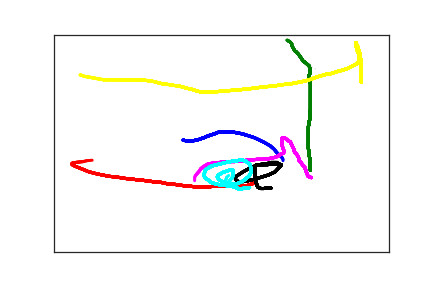

Source data for this figure (header and first rows):
1.930000000000000000e+02, 2.430000000000000000e+02, 0.000000000000000000e+00, 1.000000000000000000e+00
1.970000000000000000e+02, 2.440000000000000000e+02, 2.010000000000000000e+02, 1.000000000000000000e+00
2.000000000000000000e+02, 2.440000000000000000e+02, 2.130000000000000000e+02, 1.000000000000000000e+00
2.020000000000000000e+02, 2.440000000000000000e+02, 2.330000000000000000e+02, 1.000000000000000000e+00
2.050000000000000000e+02, 2.440000000000000000e+02, 2.470000000000000000e+02, 1.000000000000000000e+00
2.080000000000000000e+02, 2.440000000000000000e+02, 2.650000000000000000e+02, 1.000000000000000000e+00
2.120000000000000000e+02, 2.430000000000000000e+02, 2.860000000000000000e+02, 1.000000000000000000e+00
2.170000000000000000e+02, 2.410000000000000000e+02, 3.000000000000000000e+02, 1.000000000000000000e+00
2.240000000000000000e+02, 2.370000000000000000e+02, 3.140000000000000000e+02, 1.000000000000000000e+00
2.320000000000000000e+02, 2.320000000000000000e+02, 3.340000000000000000e+02, 1.000000000000000000e+00
2.400000000000000000e+02, 2.280000000000000000e+02, 3.550000000000000000e+02, 1.000000000000000000e+00
2.450000000000000000e+02, 2.250000000000000000e+02, 3.650000000000000000e+02, 1.000000000000000000e+00
2.480000000000000000e+02, 2.240000000000000000e+02, 3.830000000000000000e+02, 1.000000000000000000e+00
2.510000000000000000e+02, 2.240000000000000000e+02, 4.060000000000000000e+02, 1.000000000000000000e+00
2.520000000000000000e+02, 2.240000000000000000e+02, 4.190000000000000000e+02, 1.000000000000000000e+00
2.530000000000000000e+02, 2.240000000000000000e+02, 4.360000000000000000e+02, 1.000000000000000000e+00
2.540000000000000000e+02, 2.240000000000000000e+02, 4.480000000000000000e+02, 1.000000000000000000e+00
2.550000000000000000e+02, 2.240000000000000000e+02, 4.780000000000000000e+02, 1.000000000000000000e+00
2.570000000000000000e+02, 2.240000000000000000e+02, 4.970000000000000000e+02, 1.000000000000000000e+00
2.590000000000000000e+02, 2.240000000000000000e+02, 5.200000000000000000e+02, 1.000000000000000000e+00
2.610000000000000000e+02, 2.240000000000000000e+02, 5.360000000000000000e+02, 1.000000000000000000e+00
2.640000000000000000e+02, 2.240000000000000000e+02, 5.490000000000000000e+02, 1.000000000000000000e+00
2.670000000000000000e+02, 2.240000000000000000e+02, 5.640000000000000000e+02, 1.000000000000000000e+00
2.700000000000000000e+02, 2.250000000000000000e+02, 5.830000000000000000e+02, 1.000000000000000000e+00
2.730000000000000000e+02, 2.260000000000000000e+02, 6.000000000000000000e+02, 1.000000000000000000e+00
2.770000000000000000e+02, 2.270000000000000000e+02, 6.170000000000000000e+02, 1.000000000000000000e+00
2.800000000000000000e+02, 2.280000000000000000e+02, 6.390000000000000000e+02, 1.000000000000000000e+00
2.830000000000000000e+02, 2.290000000000000000e+02, 6.570000000000000000e+02, 1.000000000000000000e+00
2.860000000000000000e+02, 2.310000000000000000e+02, 6.740000000000000000e+02, 1.000000000000000000e+00
2.890000000000000000e+02, 2.320000000000000000e+02, 6.880000000000000000e+02, 1.000000000000000000e+00
2.930000000000000000e+02, 2.340000000000000000e+02, 7.090000000000000000e+02, 1.000000000000000000e+00
2.990000000000000000e+02, 2.370000000000000000e+02, 7.240000000000000000e+02, 1.000000000000000000e+00
3.060000000000000000e+02, 2.420000000000000000e+02, 7.400000000000000000e+02, 1.000000000000000000e+00
3.140000000000000000e+02, 2.480000000000000000e+02, 7.550000000000000000e+02, 1.000000000000000000e+00
3.230000000000000000e+02, 2.560000000000000000e+02, 7.700000000000000000e+02, 1.000000000000000000e+00
3.290000000000000000e+02, 2.640000000000000000e+02, 7.850000000000000000e+02, 1.000000000000000000e+00
3.320000000000000000e+02, 2.700000000000000000e+02, 8.150000000000000000e+02, 1.000000000000000000e+00
3.350000000000000000e+02, 2.750000000000000000e+02, 8.590000000000000000e+02, 1.000000000000000000e+00
3.390000000000000000e+02, 2.800000000000000000e+02, 8.740000000000000000e+02, 1.000000000000000000e+00
3.400000000000000000e+02, 2.820000000000000000e+02, 8.940000000000000000e+02, 1.000000000000000000e+00
3.410000000000000000e+02, 2.840000000000000000e+02, 9.060000000000000000e+02, 1.000000000000000000e+00
3.420000000000000000e+02, 2.870000000000000000e+02, 9.270000000000000000e+02, 1.000000000000000000e+00
3.420000000000000000e+02, 2.900000000000000000e+02, 9.280000000000000000e+02, 1.000000000000000000e+00
3.400000000000000000e+02, 2.970000000000000000e+02, 9.520000000000000000e+02, 1.000000000000000000e+00
2.980000000000000000e+02, 3.420000000000000000e+02, 1.007000000000000000e+03, 2.000000000000000000e+00
2.890000000000000000e+02, 3.470000000000000000e+02, 1.029000000000000000e+03, 2.000000000000000000e+00
2.860000000000000000e+02, 3.480000000000000000e+02, 1.053000000000000000e+03, 2.000000000000000000e+00
2.850000000000000000e+02, 3.480000000000000000e+02, 1.068000000000000000e+03, 2.000000000000000000e+00
2.840000000000000000e+02, 3.480000000000000000e+02, 1.107000000000000000e+03, 2.000000000000000000e+00
2.830000000000000000e+02, 3.480000000000000000e+02, 1.122000000000000000e+03, 2.000000000000000000e+00
2.810000000000000000e+02, 3.480000000000000000e+02, 1.135000000000000000e+03, 2.000000000000000000e+00
2.790000000000000000e+02, 3.480000000000000000e+02, 1.148000000000000000e+03, 2.000000000000000000e+00
2.760000000000000000e+02, 3.480000000000000000e+02, 1.164000000000000000e+03, 2.000000000000000000e+00
2.730000000000000000e+02, 3.480000000000000000e+02, 1.178000000000000000e+03, 2.000000000000000000e+00
2.690000000000000000e+02, 3.480000000000000000e+02, 1.204000000000000000e+03, 2.000000000000000000e+00
2.640000000000000000e+02, 3.480000000000000000e+02, 1.222000000000000000e+03, 2.000000000000000000e+00
2.590000000000000000e+02, 3.480000000000000000e+02, 1.234000000000000000e+03, 2.000000000000000000e+00
2.530000000000000000e+02, 3.480000000000000000e+02, 1.248000000000000000e+03, 2.000000000000000000e+00
2.460000000000000000e+02, 3.490000000000000000e+02, 1.268000000000000000e+03, 2.000000000000000000e+00
2.380000000000000000e+02, 3.490000000000000000e+02, 1.283000000000000000e+03, 2.000000000000000000e+00
2.310000000000000000e+02, 3.500000000000000000e+02, 1.296000000000000000e+03, 2.000000000000000000e+00
... 344 more rows
